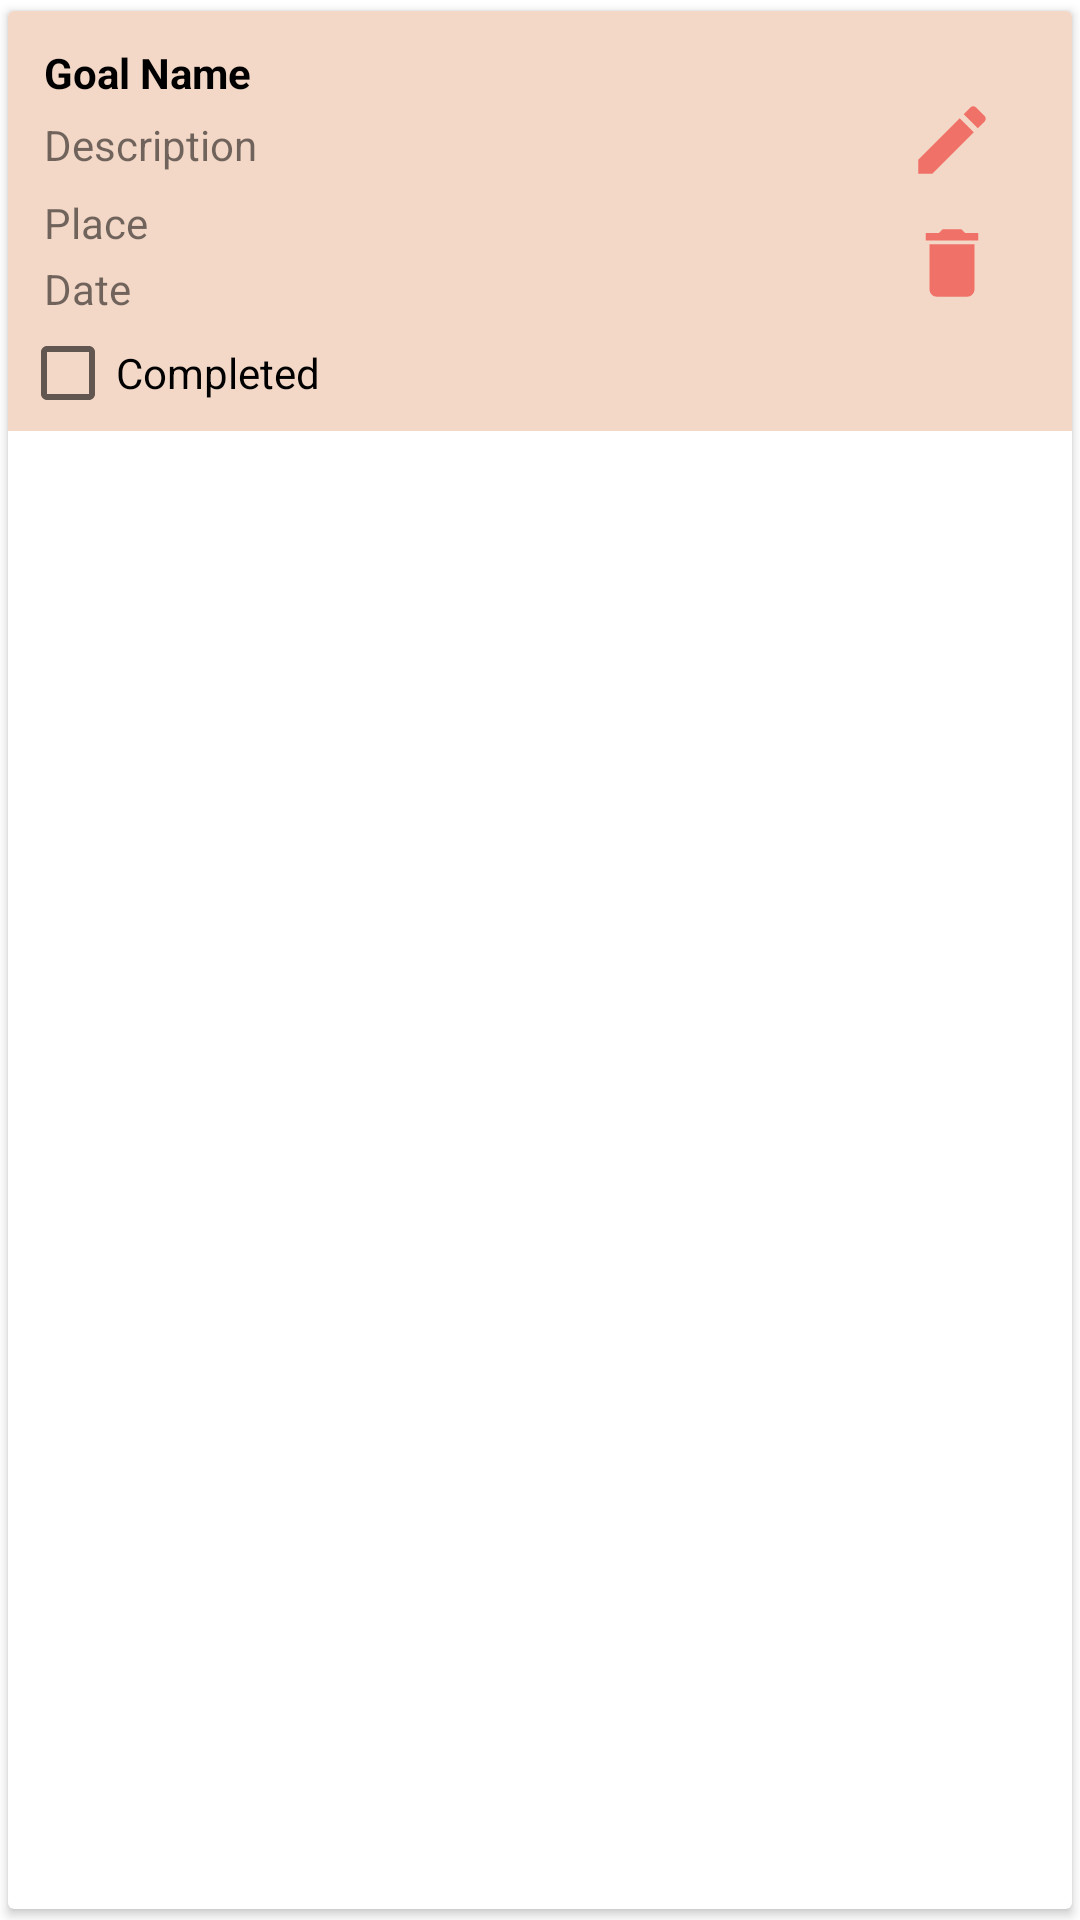

Android layout source for this screen:
<!-- AndroidManifest.xml: application theme Theme.Edman_ElifZeynep_BucketListApp -->
<!-- res/layout/layout_goal.xml -->
<?xml version="1.0" encoding="utf-8"?>
<androidx.cardview.widget.CardView xmlns:android="http://schemas.android.com/apk/res/android"
    xmlns:app="http://schemas.android.com/apk/res-auto"
    xmlns:tools="http://schemas.android.com/tools"
    android:layout_width="match_parent"
    android:layout_height="wrap_content"
    app:cardCornerRadius="2dp"
    app:cardElevation="2dp"
    app:cardUseCompatPadding="true"
>

    <RelativeLayout
        android:layout_width="match_parent"
        android:layout_height="140dp"
        android:background="#f3d8c7">

        <TextView
            android:id="@+id/txt_date"
            android:layout_width="wrap_content"
            android:layout_height="wrap_content"
            android:layout_alignParentStart="true"
            android:layout_alignParentTop="true"
            android:layout_marginStart="12dp"
            android:layout_marginTop="83dp"
            android:text="Date" />

        <TextView
            android:id="@+id/txt_name"
            android:layout_width="wrap_content"
            android:layout_height="wrap_content"
            android:layout_alignParentStart="true"
            android:layout_alignParentTop="true"
            android:layout_marginStart="12dp"
            android:layout_marginTop="11dp"
            android:text="Goal Name"
            android:textStyle="bold"
            android:textColor="@color/black"/>

        <TextView
            android:id="@+id/txt_description"
            android:layout_width="wrap_content"
            android:layout_height="wrap_content"
            android:layout_alignParentStart="true"
            android:layout_alignParentTop="true"
            android:layout_marginStart="12dp"
            android:layout_marginTop="35dp"
            android:text="Description" />

        <TextView
            android:id="@+id/txt_place"
            android:layout_width="wrap_content"
            android:layout_height="wrap_content"
            android:layout_alignParentStart="true"
            android:layout_alignParentTop="true"
            android:layout_marginStart="12dp"
            android:layout_marginTop="61dp"
            android:text="Place" />

        <ImageView
            android:id="@+id/imageView_delete"
            android:layout_width="wrap_content"
            android:layout_height="wrap_content"
            android:layout_alignParentEnd="true"
            android:layout_alignParentBottom="true"
            android:layout_marginEnd="25dp"
            android:layout_marginBottom="41dp"
            app:srcCompat="@drawable/ic_baseline_delete_24" />

        <ImageView
            android:id="@+id/imageView_edit"
            android:layout_width="wrap_content"
            android:layout_height="wrap_content"
            android:layout_alignParentEnd="true"
            android:layout_alignParentBottom="true"
            android:layout_marginEnd="25dp"
            android:layout_marginBottom="82dp"
            app:srcCompat="@drawable/ic_baseline_edit_24" />
        <CheckBox
            android:id="@+id/checkBox"
            android:layout_width="114dp"
            android:layout_height="21dp"
            android:layout_alignParentStart="true"
            android:layout_alignParentBottom="true"
            android:layout_marginStart="4dp"
            android:layout_marginBottom="9dp"
            android:text="@string/checkbox_done" />

    </RelativeLayout>

</androidx.cardview.widget.CardView>
<!-- resources referenced by this layout -->
<resources>
  <!-- drawable ic_baseline_delete_24 (drawable) -->
  <vector android:height="30dp" android:tint="#F07167"
      android:viewportHeight="24" android:viewportWidth="24"
      android:width="30dp" xmlns:android="http://schemas.android.com/apk/res/android">
      <path android:fillColor="@android:color/white" android:pathData="M6,19c0,1.1 0.9,2 2,2h8c1.1,0 2,-0.9 2,-2V7H6v12zM19,4h-3.5l-1,-1h-5l-1,1H5v2h14V4z"/>
  </vector>
  <!-- drawable ic_baseline_edit_24 (drawable) -->
  <vector android:height="30dp" android:tint="#F07167"
      android:viewportHeight="24" android:viewportWidth="24"
      android:width="30dp" xmlns:android="http://schemas.android.com/apk/res/android">
      <path android:fillColor="@android:color/white" android:pathData="M3,17.25V21h3.75L17.81,9.94l-3.75,-3.75L3,17.25zM20.71,7.04c0.39,-0.39 0.39,-1.02 0,-1.41l-2.34,-2.34c-0.39,-0.39 -1.02,-0.39 -1.41,0l-1.83,1.83 3.75,3.75 1.83,-1.83z"/>
  </vector>
  <string name="checkbox_done">Completed</string>
  <style name="Theme.Edman_ElifZeynep_BucketListApp" parent="Theme.MaterialComponents.DayNight.DarkActionBar">
          
          <item name="colorPrimary">@color/purple_500</item>
          <item name="colorPrimaryVariant">@color/purple_700</item>
          <item name="colorOnPrimary">@color/white</item>
          
          <item name="colorSecondary">@color/teal_200</item>
          <item name="colorSecondaryVariant">@color/teal_700</item>
          <item name="colorOnSecondary">@color/black</item>
          
          <item name="android:statusBarColor" tools:targetApi="l">?attr/colorPrimaryVariant</item>
          
      </style>
  <!-- not gathered from this repository: default colours our renderer supplied (Android Studio template values) -->
  <color name="purple_500">#FF6200EE</color>
  <color name="purple_700">#FF3700B3</color>
  <color name="teal_200">#FF03DAC5</color>
  <color name="teal_700">#FF018786</color>
  <color name="black">#FF000000</color>
  <color name="white">#FFFFFFFF</color>
</resources>
